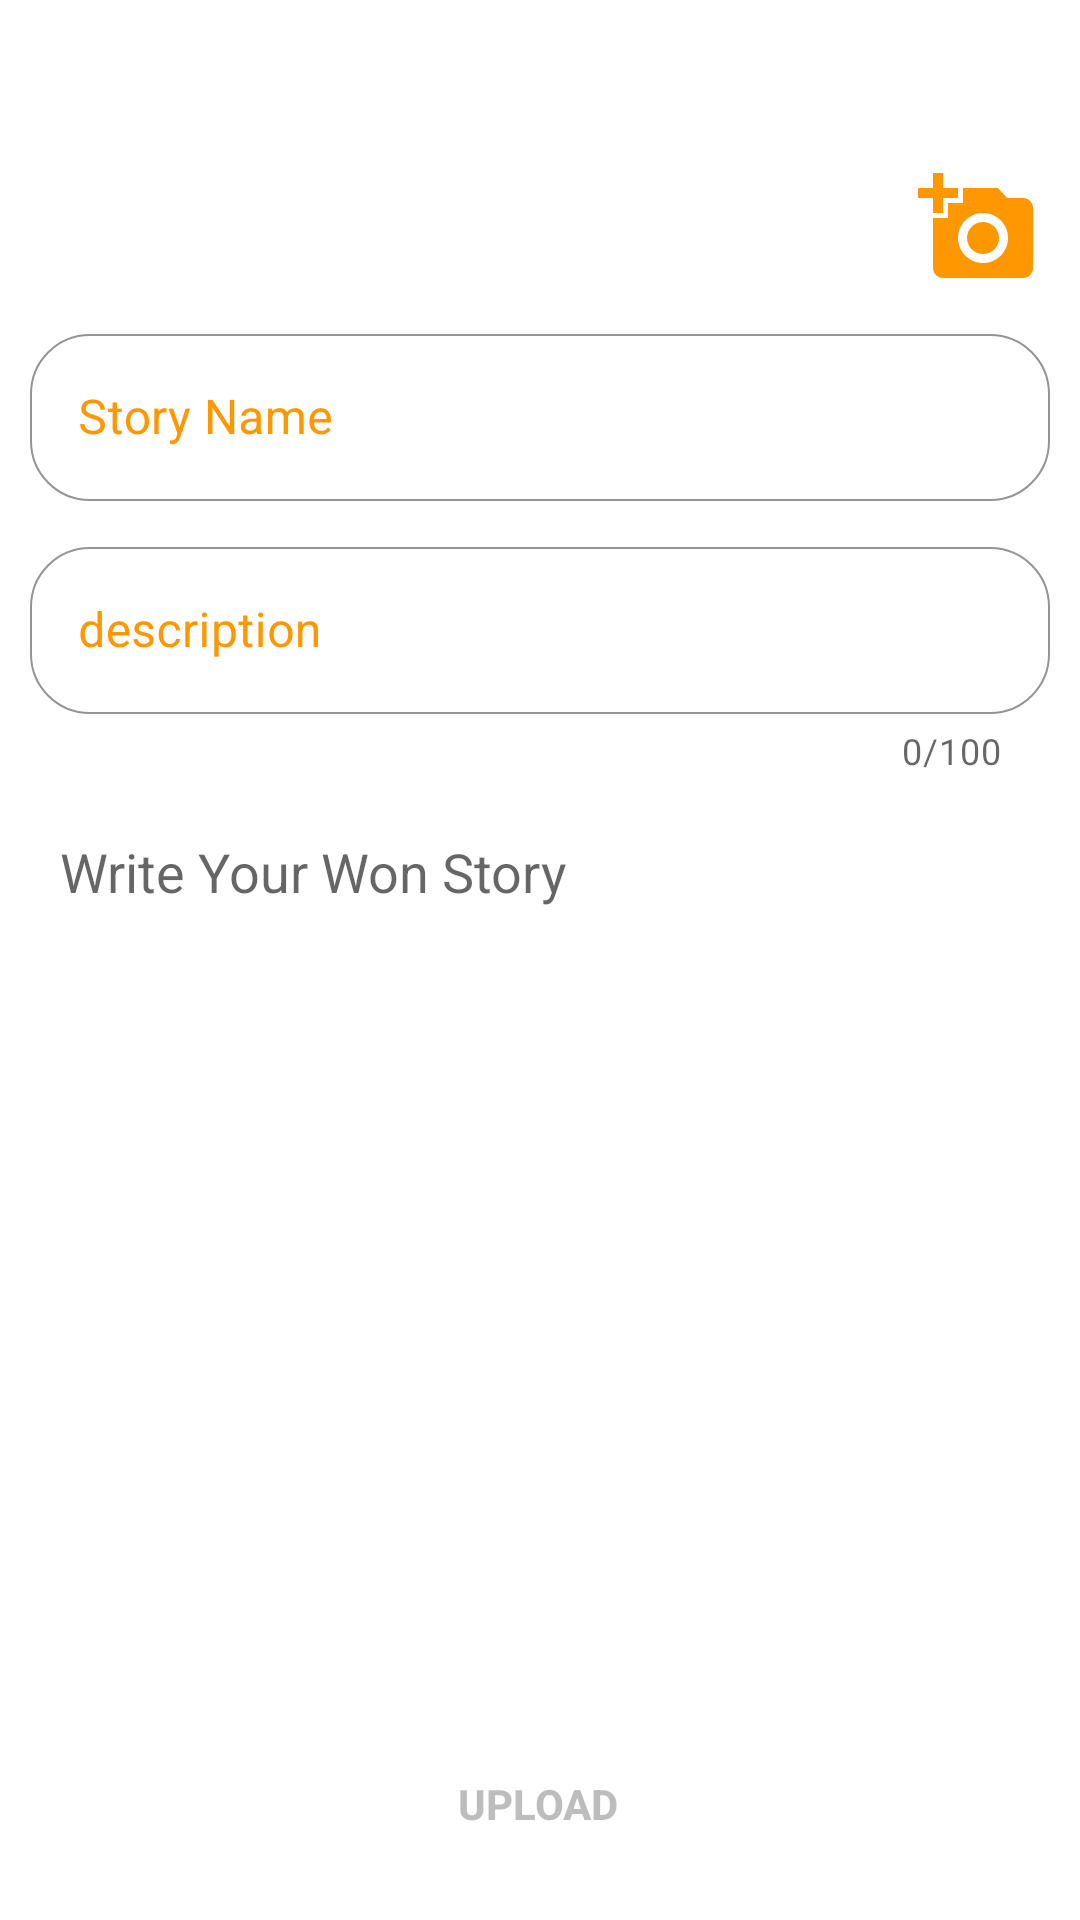

Here is an Android app screen rendered from its layout file. Give the layout XML and the strings, colors and styles it references.
<!-- AndroidManifest.xml: application theme Theme.BookHUB -->
<!-- res/layout/fragment_create_post.xml -->
<?xml version="1.0" encoding="utf-8"?>
<androidx.constraintlayout.widget.ConstraintLayout xmlns:android="http://schemas.android.com/apk/res/android"
    xmlns:app="http://schemas.android.com/apk/res-auto"
    xmlns:tools="http://schemas.android.com/tools"
    android:layout_width="match_parent"
    android:layout_height="match_parent"
    tools:ignore="MissingConstraints"
    >

    <androidx.constraintlayout.widget.ConstraintLayout
        android:layout_width="match_parent"
        android:layout_height="match_parent"
        android:scrollbars="vertical"
        android:scrollbarAlwaysDrawVerticalTrack="true"
        android:nestedScrollingEnabled="true"
        android:orientation="vertical"
        android:overScrollMode="always"
        tools:ignore="MissingConstraints">

        <ImageView
            android:id="@+id/closep"
            android:layout_width="40dp"
            android:layout_height="40dp"
            android:layout_marginTop="16dp"
            android:src="@drawable/ic_baseline_cancel_24"
            app:layout_constraintEnd_toEndOf="parent"
            app:layout_constraintHorizontal_bias="0.053"
            app:layout_constraintStart_toStartOf="parent"
            app:layout_constraintTop_toTopOf="parent" />

        <androidx.constraintlayout.widget.ConstraintLayout
            android:id="@+id/img"
            android:layout_width="match_parent"
            android:layout_height="wrap_content"
            app:layout_constraintEnd_toEndOf="parent"
            app:layout_constraintTop_toBottomOf="@+id/closep">

            <ImageView
                android:id="@+id/images"
                android:layout_width="40dp"
                android:layout_height="40dp"
                android:src="@drawable/ic_baseline_add_a_photo_24"
                app:layout_constraintBottom_toBottomOf="parent"
                app:layout_constraintEnd_toEndOf="@+id/postimg"
                app:layout_constraintHorizontal_bias="0.956"
                app:layout_constraintStart_toStartOf="@+id/postimg"
                app:layout_constraintTop_toTopOf="parent"
                app:layout_constraintVertical_bias="0.9" />

            <ImageView
                android:id="@+id/postimg"
                android:layout_width="match_parent"
                android:layout_height="wrap_content"
                android:layout_marginTop="10dp"
                app:layout_constraintHeight_max="200dp"
                />

        </androidx.constraintlayout.widget.ConstraintLayout>

        <com.google.android.material.textfield.TextInputLayout
            android:id="@+id/t1"
            style="@style/Widget.MaterialComponents.TextInputLayout.OutlinedBox"
            android:layout_width="match_parent"
            android:layout_height="wrap_content"
            android:layout_margin="10dp"
            android:layout_marginTop="10dp"
            android:layout_marginEnd="19dp"
            android:gravity="center_horizontal"
            android:hint="Story Name"
            android:textColorHint="@color/dark_orange"
            app:boxCornerRadiusBottomEnd="20dp"
            app:boxCornerRadiusBottomStart="20dp"
            app:boxCornerRadiusTopEnd="20dp"
            app:boxCornerRadiusTopStart="20dp"
            app:boxStrokeColor="#018CCC"
            app:boxStrokeWidth="0.8dp"
            app:hintAnimationEnabled="true"
            app:hintTextColor="#0EA504"
            app:layout_constraintEnd_toEndOf="parent"
            app:layout_constraintStart_toStartOf="parent"
            app:layout_constraintTop_toBottomOf="@+id/img"
            tools:ignore="MissingConstraints">

            <com.google.android.material.textfield.TextInputEditText
                android:id="@+id/storyName"
                android:layout_width="match_parent"
                android:layout_height="wrap_content"
                android:maxLines="2"
                app:layout_constraintEnd_toEndOf="parent"
                android:maxLength="100"
                app:layout_constraintStart_toStartOf="parent"
                tools:layout_editor_absoluteY="301dp" />
        </com.google.android.material.textfield.TextInputLayout>

        <com.google.android.material.textfield.TextInputLayout
            android:id="@+id/t2"
            style="@style/Widget.MaterialComponents.TextInputLayout.OutlinedBox"
            android:layout_width="match_parent"
            android:layout_height="wrap_content"
            android:layout_margin="10dp"
            android:layout_marginStart="20dp"
            android:layout_marginTop="307dp"
            android:layout_marginEnd="19dp"
            android:gravity="center_horizontal"
            android:hint="description"
            android:textColorHint="@color/dark_orange"
            app:boxCornerRadiusBottomEnd="20dp"
            app:boxCornerRadiusBottomStart="20dp"
            app:boxCornerRadiusTopEnd="20dp"
            app:boxCornerRadiusTopStart="20dp"
            app:boxStrokeColor="#018CCC"
            app:boxStrokeWidth="0.8dp"
            app:hintAnimationEnabled="true"
            app:hintTextColor="#0EA504"
            app:counterEnabled="true"
            app:counterMaxLength="100"
            android:maxEms="100"

            app:layout_constraintEnd_toEndOf="parent"
            app:layout_constraintStart_toStartOf="parent"
            app:layout_constraintTop_toBottomOf="@+id/t1"
            tools:ignore="MissingConstraints">

            <com.google.android.material.textfield.TextInputEditText
                android:id="@+id/disc"
                android:layout_width="match_parent"
                android:layout_height="wrap_content"
                android:maxEms="100"
                android:maxLength="100"
                android:maxLines="3"
                android:inputType="textMultiLine"
                app:layout_constraintEnd_toEndOf="parent"
                app:layout_constraintStart_toStartOf="parent"
                tools:layout_editor_absoluteY="301dp" />
        </com.google.android.material.textfield.TextInputLayout>


        <EditText
            android:id="@+id/mstory"
            android:layout_width="match_parent"
            android:layout_height="wrap_content"
            android:layout_margin="10dp"
            android:paddingStart="10dp"
            android:paddingEnd="10dp"
            android:layout_marginStart="20dp"
            android:layout_marginEnd="19dp"
            android:background="@color/transparent"
            android:hint="Write Your Won Story"
            android:maxHeight="400dp"
            android:paddingTop="10dp"
            android:paddingBottom="10dp"
            android:scrollbars="vertical"

            app:layout_constraintEnd_toEndOf="parent"
            app:layout_constraintHorizontal_bias="0.0"
            app:layout_constraintStart_toStartOf="parent"
            app:layout_constraintTop_toBottomOf="@+id/t2" />

        <androidx.appcompat.widget.AppCompatButton
            android:id="@+id/uploadButton"
            android:layout_width="wrap_content"
            android:layout_height="wrap_content"
            android:layout_gravity="center_horizontal"
            android:background="@drawable/btn"
            android:enabled="false"
            android:maxLines="1"
            android:paddingStart="10dp"
            android:paddingEnd="10dp"
            android:layout_marginBottom="10dp"
            android:text="Upload"
            android:textAllCaps="true"
            android:textStyle="bold"
            app:layout_constraintBottom_toBottomOf="parent"
            app:layout_constraintEnd_toEndOf="parent"
            app:layout_constraintHorizontal_bias="0.498"
            app:layout_constraintStart_toStartOf="parent"
            app:layout_constraintTop_toBottomOf="@+id/mstory"
            app:layout_constraintVertical_bias="0.983"
            tools:ignore="MissingConstraints" />

    </androidx.constraintlayout.widget.ConstraintLayout>

</androidx.constraintlayout.widget.ConstraintLayout>
<!-- resources referenced by this layout -->
<resources>
  <color name="dark_orange">#FF9800</color>
  <color name="transparent">#00FF9800</color>
  <!-- drawable ic_baseline_add_a_photo_24 (drawable) -->
  <vector android:height="24dp" android:tint="#FF9800"
      android:viewportHeight="24" android:viewportWidth="24"
      android:width="24dp" xmlns:android="http://schemas.android.com/apk/res/android">
      <path android:fillColor="@android:color/white" android:pathData="M3,4V1h2v3h3v2H5v3H3V6H0V4H3zM6,10V7h3V4h7l1.83,2H21c1.1,0 2,0.9 2,2v12c0,1.1 -0.9,2 -2,2H5c-1.1,0 -2,-0.9 -2,-2V10H6zM13,19c2.76,0 5,-2.24 5,-5s-2.24,-5 -5,-5s-5,2.24 -5,5S10.24,19 13,19zM9.8,14c0,1.77 1.43,3.2 3.2,3.2s3.2,-1.43 3.2,-3.2s-1.43,-3.2 -3.2,-3.2S9.8,12.23 9.8,14z"/>
  </vector>
  <style name="Theme.BookHUB" parent="Theme.MaterialComponents.DayNight.NoActionBar">
          
          <item name="colorPrimary">@color/black</item>
          <item name="colorPrimaryVariant">@color/dark_orange</item>
          <item name="colorOnPrimary">@color/dark_grey</item>
          
  
          <item name="colorSecondary">@color/dark_orange</item>
  
          <item name="colorSecondaryVariant">@color/dark_orange</item>
          <item name="colorOnSecondary">@color/black</item>
  
          
          <item name="android:statusBarColor" tools:targetApi="l" tools:ignore="ObsoleteSdkInt">@color/dark_orange</item>
          
      </style>
  <color name="black">#FF000000</color>
  <color name="dark_grey">#656262</color>
</resources>
